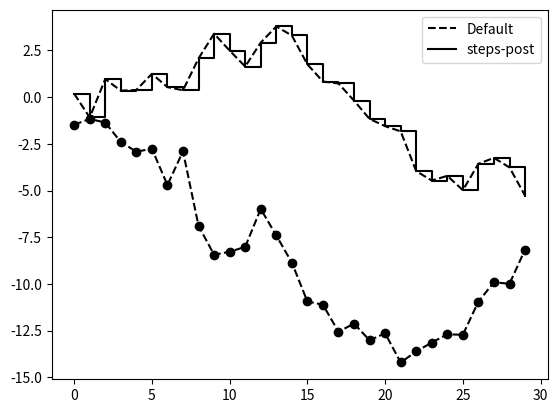

Write the Python code that produced this figure.
import matplotlib.pyplot as plt
import numpy as np

plt.plot(np.random.randn(30).cumsum(), 'ko--')

data = np.random.randn(30).cumsum()
plt.plot(data, 'k--', label='Default')
plt.plot(data, 'k-', drawstyle='steps-post', label='steps-post')
plt.legend(loc='best')
plt.show()